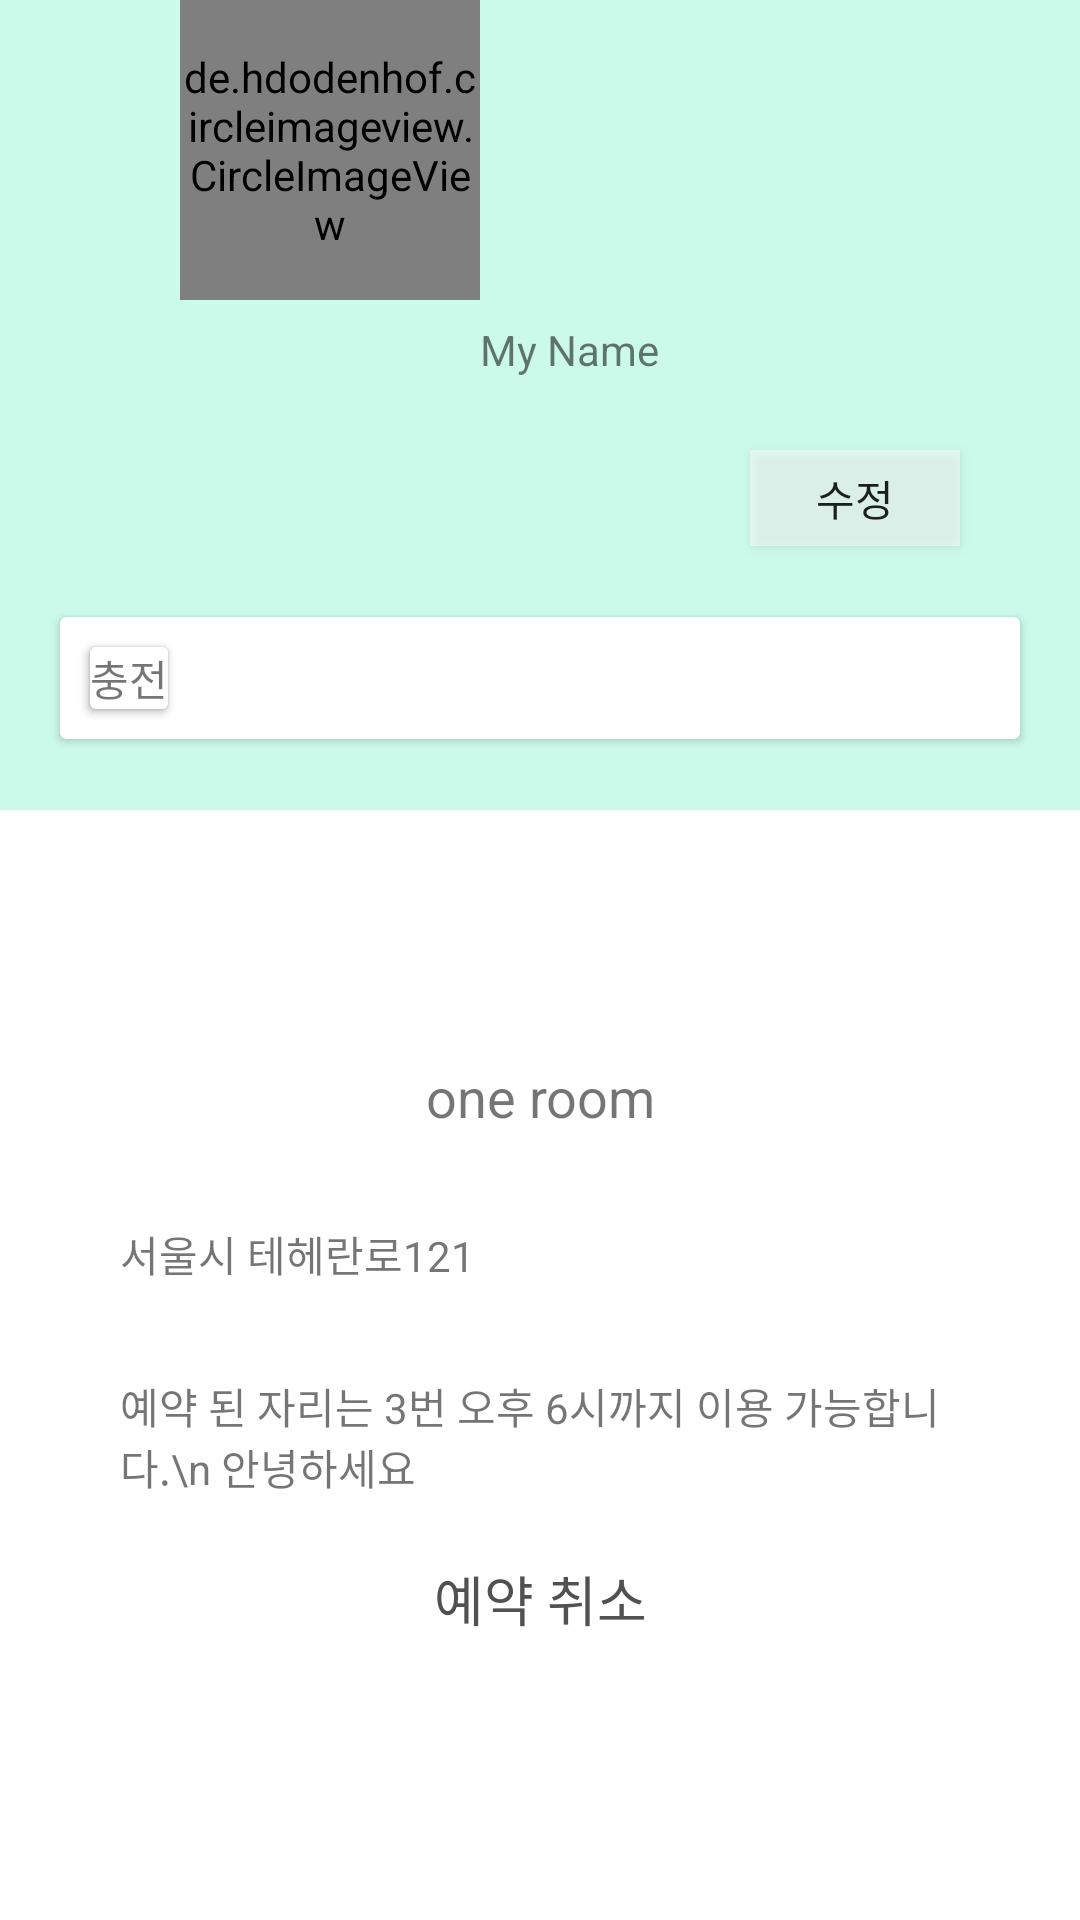

Write the Android layout XML for this screen, with the resource values it uses.
<!-- AndroidManifest.xml: application theme AppTheme -->
<!-- res/layout/profile_reservation.xml -->
<?xml version="1.0" encoding="utf-8"?>
<androidx.constraintlayout.widget.ConstraintLayout xmlns:android="http://schemas.android.com/apk/res/android"
    xmlns:app="http://schemas.android.com/apk/res-auto"
    xmlns:tools="http://schemas.android.com/tools"
    android:layout_width="match_parent"
    android:layout_height="match_parent"
    android:animateLayoutChanges="false"
    android:background="@color/white">

    <androidx.constraintlayout.widget.ConstraintLayout
        android:id="@+id/constraintLayout"
        android:layout_width="match_parent"
        android:layout_height="270dp"
        android:background="@color/tomyeongGreen"
        android:clipToPadding="false"
        app:layout_constraintEnd_toEndOf="parent"
        app:layout_constraintHorizontal_bias="0.0"
        app:layout_constraintStart_toStartOf="parent"
        app:layout_constraintTop_toTopOf="parent">

        
        
        
        
        
        
        
        
        
        
        

        <de.hdodenhof.circleimageview.CircleImageView
            android:id="@+id/profile_image"
            android:layout_width="100dp"
            android:layout_height="100dp"
            android:layout_centerVertical="true"
            android:layout_marginStart="60dp"
            android:layout_marginLeft="60dp"
            android:src="@drawable/borum"
            app:civ_border_color="#B3FFFFFF"
            app:civ_border_width="2dp"
            app:layout_constraintStart_toStartOf="parent"
            tools:layout_editor_absoluteY="51dp"
            tools:ignore="MissingConstraints" />

        <TextView
            android:id="@+id/textView3"
            android:layout_width="wrap_content"
            android:layout_height="wrap_content"
            android:text="My Name"
            app:layout_constraintBottom_toTopOf="@+id/cardLayout"
            app:layout_constraintStart_toEndOf="@+id/profile_image"
            app:layout_constraintTop_toTopOf="parent"
            app:layout_constraintVertical_bias="0.574" />

        <Button
            android:id="@+id/button"
            android:layout_width="70dp"
            android:layout_height="32dp"
            android:layout_marginEnd="40dp"
            android:layout_marginRight="40dp"
            android:background="@color/tomyeongwhite"
            android:hapticFeedbackEnabled="false"
            android:text="수정"
            app:layout_constraintBottom_toTopOf="@+id/cardLayout"
            app:layout_constraintEnd_toEndOf="parent"
            app:layout_constraintTop_toBottomOf="@+id/textView3" />

        <androidx.cardview.widget.CardView
            android:id="@+id/cardLayout"
            android:layout_width="0dp"
            android:layout_height="wrap_content"
            android:layout_margin="20dp"
            android:background="@color/tomyeongwhite"
            android:orientation="horizontal"
            app:layout_constraintBottom_toBottomOf="parent"
            app:layout_constraintEnd_toEndOf="parent"
            app:layout_constraintHorizontal_bias="0.487"
            app:layout_constraintStart_toStartOf="parent"
            app:layout_constraintTop_toTopOf="parent"
            app:layout_constraintVertical_bias="0.981">

            <androidx.cardview.widget.CardView
                android:layout_width="wrap_content"
                android:layout_height="match_parent"
                android:layout_margin="10dp"
                android:layout_weight="6"
                android:background="#FFFFFF"
                app:cardBackgroundColor="#FFFFFF">

                <TextView
                    android:id="@+id/textView4"
                    android:layout_width="wrap_content"
                    android:layout_height="wrap_content"
                    android:layout_gravity="left"
                    android:gravity="left"
                    android:text="잔액" />

                <TextView
                    android:id="@+id/textView9"
                    android:layout_width="wrap_content"
                    android:layout_height="wrap_content"
                    android:layout_gravity="right"
                    android:text="원" />
            </androidx.cardview.widget.CardView>

            <androidx.cardview.widget.CardView
                android:layout_width="wrap_content"
                android:layout_height="match_parent"
                android:layout_margin="10dp"
                android:layout_weight="1"
                android:background="#FFFFFF">

                <TextView
                    android:id="@+id/textView"
                    android:layout_width="wrap_content"
                    android:layout_height="wrap_content"
                    android:layout_gravity="center"
                    android:text="충전" />
            </androidx.cardview.widget.CardView>
        </androidx.cardview.widget.CardView>

    </androidx.constraintlayout.widget.ConstraintLayout>

    <LinearLayout
        android:id="@+id/reservationLayout"
        android:layout_width="0dp"
        android:layout_height="wrap_content"
        android:layout_margin="20dp"
        android:layout_marginTop="20dp"
        android:baselineAligned="false"
        android:orientation="vertical"
        android:padding="10dp"
        app:layout_constraintBottom_toBottomOf="parent"
        app:layout_constraintEnd_toEndOf="parent"
        app:layout_constraintHorizontal_bias="0.39"
        app:layout_constraintStart_toStartOf="parent"
        app:layout_constraintTop_toBottomOf="@+id/constraintLayout">

        <LinearLayout
            android:layout_width="match_parent"
            android:layout_height="match_parent"
            android:background="@drawable/drop_shadow" />

        <TextView
            android:id="@+id/ConstraintLayout"
            android:layout_width="208dp"
            android:layout_height="wrap_content"
            android:layout_gravity="center"
            android:background="#FFFFFF"
            android:gravity="center"
            android:text="one room"
            android:textSize="18sp" />

        <ImageView
            android:id="@+id/imageView3"
            android:layout_width="wrap_content"
            android:layout_height="wrap_content"
            android:layout_gravity="center"
            android:layout_marginTop="10dp"
            app:srcCompat="@drawable/ic_launcher_foreground" />

        <TextView
            android:id="@+id/roomAddress"
            android:layout_width="match_parent"
            android:layout_height="wrap_content"
            android:layout_marginTop="10dp"
            android:padding="10dp"
            android:text="서울시 테헤란로121" />

        <TextView
            android:id="@+id/reservText"
            android:layout_width="match_parent"
            android:layout_height="wrap_content"
            android:layout_marginTop="10dp"
            android:padding="10dp"
            android:text="예약 된 자리는 3번 오후 6시까지 이용 가능합니다.\n 안녕하세요" />

        <Button
            android:id="@+id/remove"
            android:layout_width="wrap_content"
            android:layout_height="wrap_content"
            android:layout_gravity="center"
            android:background="@drawable/btnrount"
            android:text="예약 취소"
            android:textColor="#515151"
            android:textSize="18sp" />

    </LinearLayout>

</androidx.constraintlayout.widget.ConstraintLayout>
<!-- resources referenced by this layout -->
<resources>
  <color name="tomyeongGreen">#99a8f7de</color>
  <color name="tomyeongwhite">#80FFFFFF</color>
  <color name="white">#FFFFFF</color>
  <!-- drawable borum: jpg bitmap (drawable, 530333 bytes) -->
  <!-- drawable drop_shadow (drawable) -->
  <?xml version="1.0" encoding="utf-8"?>
      <shape xmlns:android="http://schemas.android.com/apk/res/android">
          <gradient
              android:startColor="#F1F1F1"
              android:endColor="#B3B3B3"
              android:angle="270"
              >
          </gradient>
      </shape>
  <style name="AppTheme" parent="Theme.AppCompat.Light.DarkActionBar">
          
          <item name="colorPrimary">@color/colorPrimary</item>
          <item name="colorPrimaryDark">@color/colorPrimaryDark</item>
          <item name="colorAccent">@color/colorAccent</item>
          <item name="windowNoTitle">true</item>  
  
      </style>
  <color name="colorPrimary">#6200EE</color>
  <color name="colorPrimaryDark">#3700B3</color>
  <color name="colorAccent">#03DAC5</color>
</resources>
